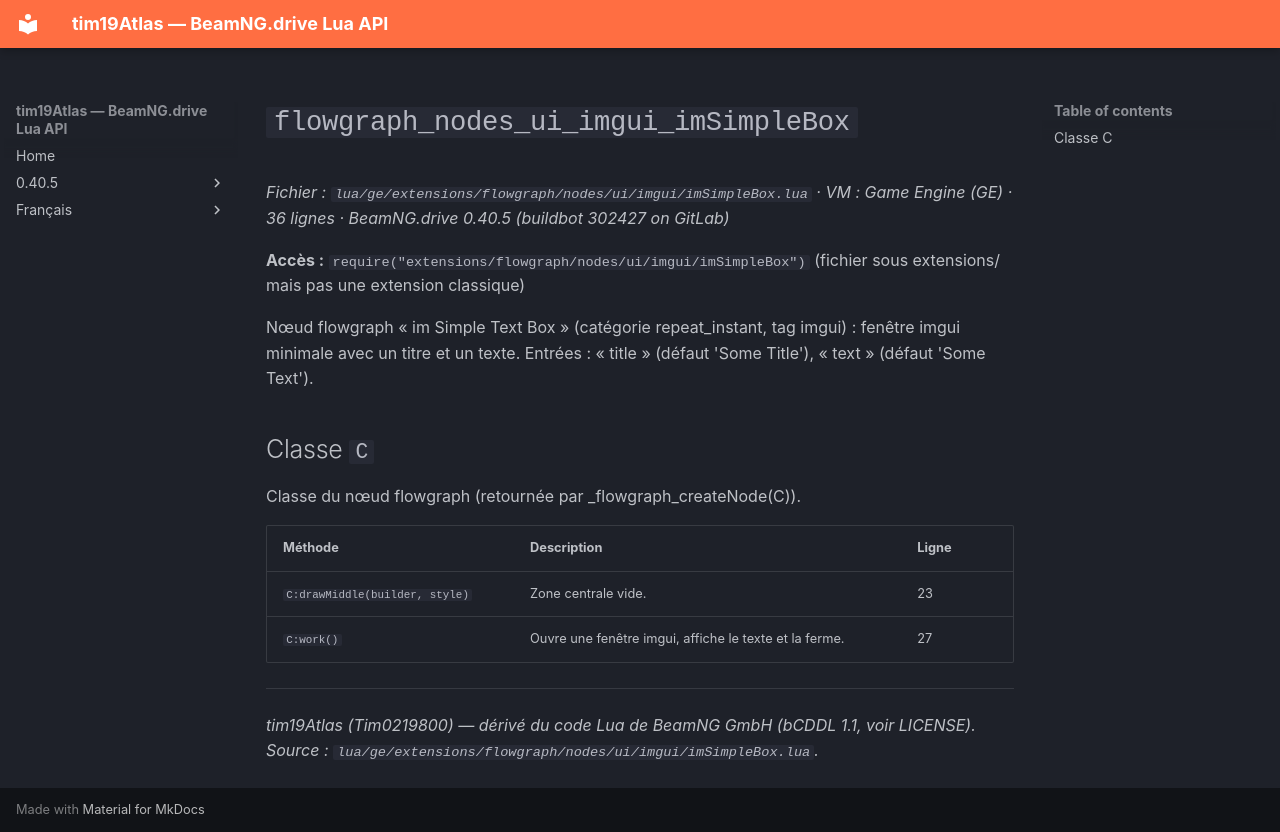

repository: Tim0219800/beamng-lua-atlas · page: fr/0.40.5/ge/extensions/flowgraph/nodes/ui/imgui/imSimpleBox.html · generator: mkdocs

# `flowgraph_nodes_ui_imgui_imSimpleBox`

*Fichier : `lua/ge/extensions/flowgraph/nodes/ui/imgui/imSimpleBox.lua` · VM : Game Engine (GE) · 36 lignes · BeamNG.drive 0.40.5 (buildbot 302427 on GitLab)*

**Accès :** `require("extensions/flowgraph/nodes/ui/imgui/imSimpleBox")` (fichier sous extensions/ mais pas une extension classique)

Nœud flowgraph « im Simple Text Box » (catégorie repeat_instant, tag imgui) : fenêtre imgui minimale avec un titre et un texte. Entrées : « title » (défaut 'Some Title'), « text » (défaut 'Some Text').

## Classe `C`

Classe du nœud flowgraph (retournée par _flowgraph_createNode(C)).

| Méthode | Description | Ligne |
|---|---|---|
| `C:drawMiddle(builder, style)` | Zone centrale vide. | 23 |
| `C:work()` | Ouvre une fenêtre imgui, affiche le texte et la ferme. | 27 |

---
*tim19Atlas (Tim0219800) — dérivé du code Lua de BeamNG GmbH (bCDDL 1.1, voir LICENSE). Source : `lua/ge/extensions/flowgraph/nodes/ui/imgui/imSimpleBox.lua`.*
